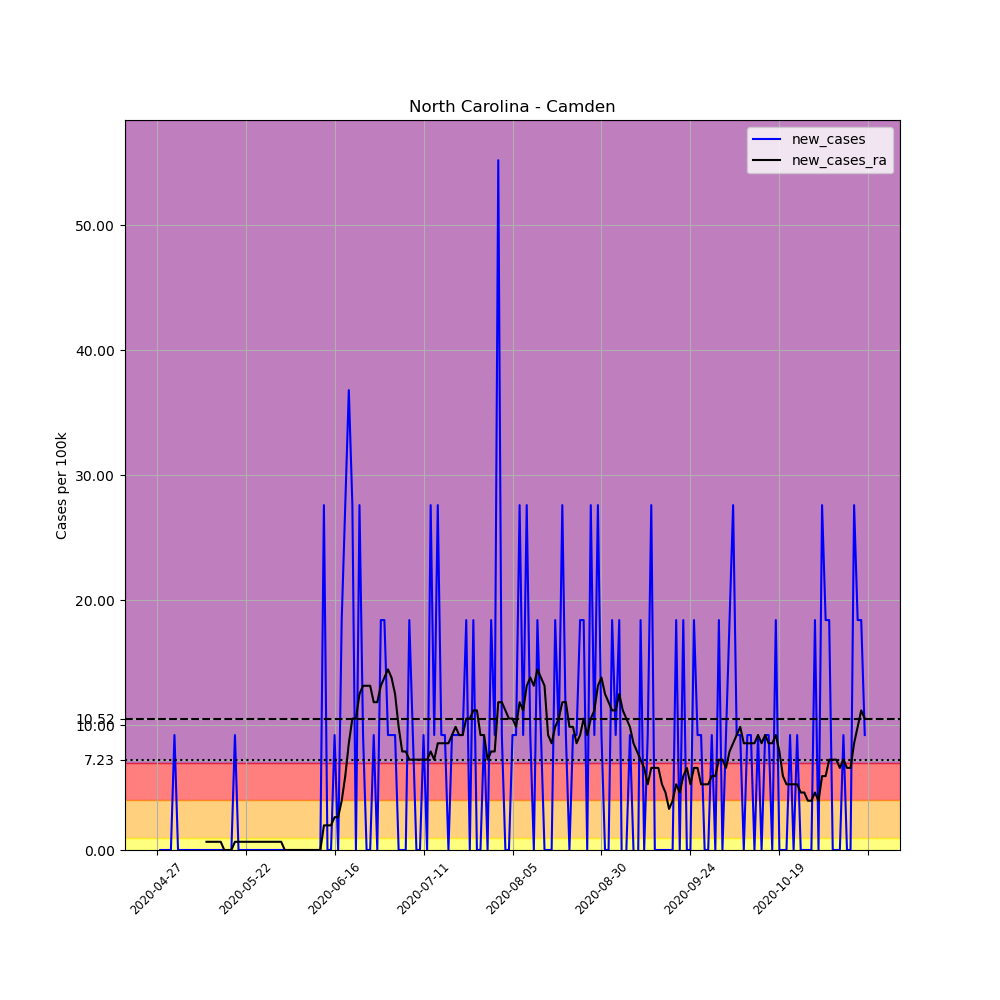

The data file committed next to this chart (first rows):
, date, county, state, fips, cases, deaths, COUNTY, STNAME, CTYNAME, POPESTIMATE2019, per_100k, new_cases, new_cases_ra
649846, 2020-04-27, Camden, North Carolina, 37029, 1, 0, 29, North Carolina, Camden, 10867, 9.202, , 
649847, 2020-04-28, Camden, North Carolina, 37029, 1, 0, 29, North Carolina, Camden, 10867, 9.202, 0.0, 
649848, 2020-04-29, Camden, North Carolina, 37029, 1, 0, 29, North Carolina, Camden, 10867, 9.202, 0.0, 
649849, 2020-04-30, Camden, North Carolina, 37029, 1, 0, 29, North Carolina, Camden, 10867, 9.202, 0.0, 
649850, 2020-05-01, Camden, North Carolina, 37029, 1, 0, 29, North Carolina, Camden, 10867, 9.202, 0.0, 
649851, 2020-05-02, Camden, North Carolina, 37029, 2, 0, 29, North Carolina, Camden, 10867, 18.4, 9.202, 
649852, 2020-05-03, Camden, North Carolina, 37029, 2, 0, 29, North Carolina, Camden, 10867, 18.4, 0.0, 
649853, 2020-05-04, Camden, North Carolina, 37029, 2, 0, 29, North Carolina, Camden, 10867, 18.4, 0.0, 
649854, 2020-05-05, Camden, North Carolina, 37029, 2, 0, 29, North Carolina, Camden, 10867, 18.4, 0.0, 
649855, 2020-05-06, Camden, North Carolina, 37029, 2, 0, 29, North Carolina, Camden, 10867, 18.4, 0.0, 
649856, 2020-05-07, Camden, North Carolina, 37029, 2, 0, 29, North Carolina, Camden, 10867, 18.4, 0.0, 
649857, 2020-05-08, Camden, North Carolina, 37029, 2, 0, 29, North Carolina, Camden, 10867, 18.4, 0.0, 
649858, 2020-05-09, Camden, North Carolina, 37029, 2, 0, 29, North Carolina, Camden, 10867, 18.4, 0.0, 
649859, 2020-05-10, Camden, North Carolina, 37029, 2, 0, 29, North Carolina, Camden, 10867, 18.4, 0.0, 
649860, 2020-05-11, Camden, North Carolina, 37029, 2, 0, 29, North Carolina, Camden, 10867, 18.4, 0.0, 0.6573
649861, 2020-05-12, Camden, North Carolina, 37029, 2, 0, 29, North Carolina, Camden, 10867, 18.4, 0.0, 0.6573
649862, 2020-05-13, Camden, North Carolina, 37029, 2, 0, 29, North Carolina, Camden, 10867, 18.4, 0.0, 0.6573
649863, 2020-05-14, Camden, North Carolina, 37029, 2, 0, 29, North Carolina, Camden, 10867, 18.4, 0.0, 0.6573
649864, 2020-05-15, Camden, North Carolina, 37029, 2, 0, 29, North Carolina, Camden, 10867, 18.4, 0.0, 0.6573
649865, 2020-05-16, Camden, North Carolina, 37029, 2, 0, 29, North Carolina, Camden, 10867, 18.4, 0.0, 0.0
649866, 2020-05-17, Camden, North Carolina, 37029, 2, 0, 29, North Carolina, Camden, 10867, 18.4, 0.0, 0.0
649867, 2020-05-18, Camden, North Carolina, 37029, 2, 0, 29, North Carolina, Camden, 10867, 18.4, 0.0, 0.0
649868, 2020-05-19, Camden, North Carolina, 37029, 3, 0, 29, North Carolina, Camden, 10867, 27.61, 9.202, 0.6573
649869, 2020-05-20, Camden, North Carolina, 37029, 3, 0, 29, North Carolina, Camden, 10867, 27.61, 0.0, 0.6573
649870, 2020-05-21, Camden, North Carolina, 37029, 3, 0, 29, North Carolina, Camden, 10867, 27.61, 0.0, 0.6573
649871, 2020-05-22, Camden, North Carolina, 37029, 3, 0, 29, North Carolina, Camden, 10867, 27.61, 0.0, 0.6573
649872, 2020-05-23, Camden, North Carolina, 37029, 3, 0, 29, North Carolina, Camden, 10867, 27.61, 0.0, 0.6573
649873, 2020-05-24, Camden, North Carolina, 37029, 3, 0, 29, North Carolina, Camden, 10867, 27.61, 0.0, 0.6573
649874, 2020-05-25, Camden, North Carolina, 37029, 3, 0, 29, North Carolina, Camden, 10867, 27.61, 0.0, 0.6573
649875, 2020-05-26, Camden, North Carolina, 37029, 3, 0, 29, North Carolina, Camden, 10867, 27.61, 0.0, 0.6573
649876, 2020-05-27, Camden, North Carolina, 37029, 3, 0, 29, North Carolina, Camden, 10867, 27.61, 0.0, 0.6573
649877, 2020-05-28, Camden, North Carolina, 37029, 3, 0, 29, North Carolina, Camden, 10867, 27.61, 0.0, 0.6573
649878, 2020-05-29, Camden, North Carolina, 37029, 3, 0, 29, North Carolina, Camden, 10867, 27.61, 0.0, 0.6573
649879, 2020-05-30, Camden, North Carolina, 37029, 3, 0, 29, North Carolina, Camden, 10867, 27.61, 0.0, 0.6573
649880, 2020-05-31, Camden, North Carolina, 37029, 3, 0, 29, North Carolina, Camden, 10867, 27.61, 0.0, 0.6573
649881, 2020-06-01, Camden, North Carolina, 37029, 3, 0, 29, North Carolina, Camden, 10867, 27.61, 0.0, 0.6573
649882, 2020-06-02, Camden, North Carolina, 37029, 3, 0, 29, North Carolina, Camden, 10867, 27.61, 0.0, 0.0
649883, 2020-06-03, Camden, North Carolina, 37029, 3, 0, 29, North Carolina, Camden, 10867, 27.61, 0.0, 0.0
649884, 2020-06-04, Camden, North Carolina, 37029, 3, 0, 29, North Carolina, Camden, 10867, 27.61, 0.0, 0.0
649885, 2020-06-05, Camden, North Carolina, 37029, 3, 0, 29, North Carolina, Camden, 10867, 27.61, 0.0, 0.0
649886, 2020-06-06, Camden, North Carolina, 37029, 3, 0, 29, North Carolina, Camden, 10867, 27.61, 0.0, 0.0
649887, 2020-06-07, Camden, North Carolina, 37029, 3, 0, 29, North Carolina, Camden, 10867, 27.61, 0.0, 0.0
649888, 2020-06-08, Camden, North Carolina, 37029, 3, 0, 29, North Carolina, Camden, 10867, 27.61, 0.0, 0.0
649889, 2020-06-09, Camden, North Carolina, 37029, 3, 0, 29, North Carolina, Camden, 10867, 27.61, 0.0, 0.0
649890, 2020-06-10, Camden, North Carolina, 37029, 3, 0, 29, North Carolina, Camden, 10867, 27.61, 0.0, 0.0
649891, 2020-06-11, Camden, North Carolina, 37029, 3, 0, 29, North Carolina, Camden, 10867, 27.61, 0.0, 0.0
649892, 2020-06-12, Camden, North Carolina, 37029, 3, 0, 29, North Carolina, Camden, 10867, 27.61, 0.0, 0.0
649893, 2020-06-13, Camden, North Carolina, 37029, 6, 0, 29, North Carolina, Camden, 10867, 55.21, 27.61, 1.972
649894, 2020-06-14, Camden, North Carolina, 37029, 6, 0, 29, North Carolina, Camden, 10867, 55.21, 0.0, 1.972
649895, 2020-06-15, Camden, North Carolina, 37029, 6, 0, 29, North Carolina, Camden, 10867, 55.21, 0.0, 1.972
649896, 2020-06-16, Camden, North Carolina, 37029, 7, 0, 29, North Carolina, Camden, 10867, 64.42, 9.202, 2.629
649897, 2020-06-17, Camden, North Carolina, 37029, 7, 0, 29, North Carolina, Camden, 10867, 64.42, 0.0, 2.629
649898, 2020-06-18, Camden, North Carolina, 37029, 9, 0, 29, North Carolina, Camden, 10867, 82.82, 18.4, 3.944
649899, 2020-06-19, Camden, North Carolina, 37029, 12, 0, 29, North Carolina, Camden, 10867, 110.4, 27.61, 5.916
649900, 2020-06-20, Camden, North Carolina, 37029, 16, 0, 29, North Carolina, Camden, 10867, 147.2, 36.81, 8.545
649901, 2020-06-21, Camden, North Carolina, 37029, 19, 0, 29, North Carolina, Camden, 10867, 174.8, 27.61, 10.52
649902, 2020-06-22, Camden, North Carolina, 37029, 19, 0, 29, North Carolina, Camden, 10867, 174.8, 0.0, 10.52
649903, 2020-06-23, Camden, North Carolina, 37029, 22, 0, 29, North Carolina, Camden, 10867, 202.4, 27.61, 12.49
649904, 2020-06-24, Camden, North Carolina, 37029, 23, 0, 29, North Carolina, Camden, 10867, 211.6, 9.202, 13.15
649905, 2020-06-25, Camden, North Carolina, 37029, 23, 0, 29, North Carolina, Camden, 10867, 211.6, 0.0, 13.15
... 140 more rows
